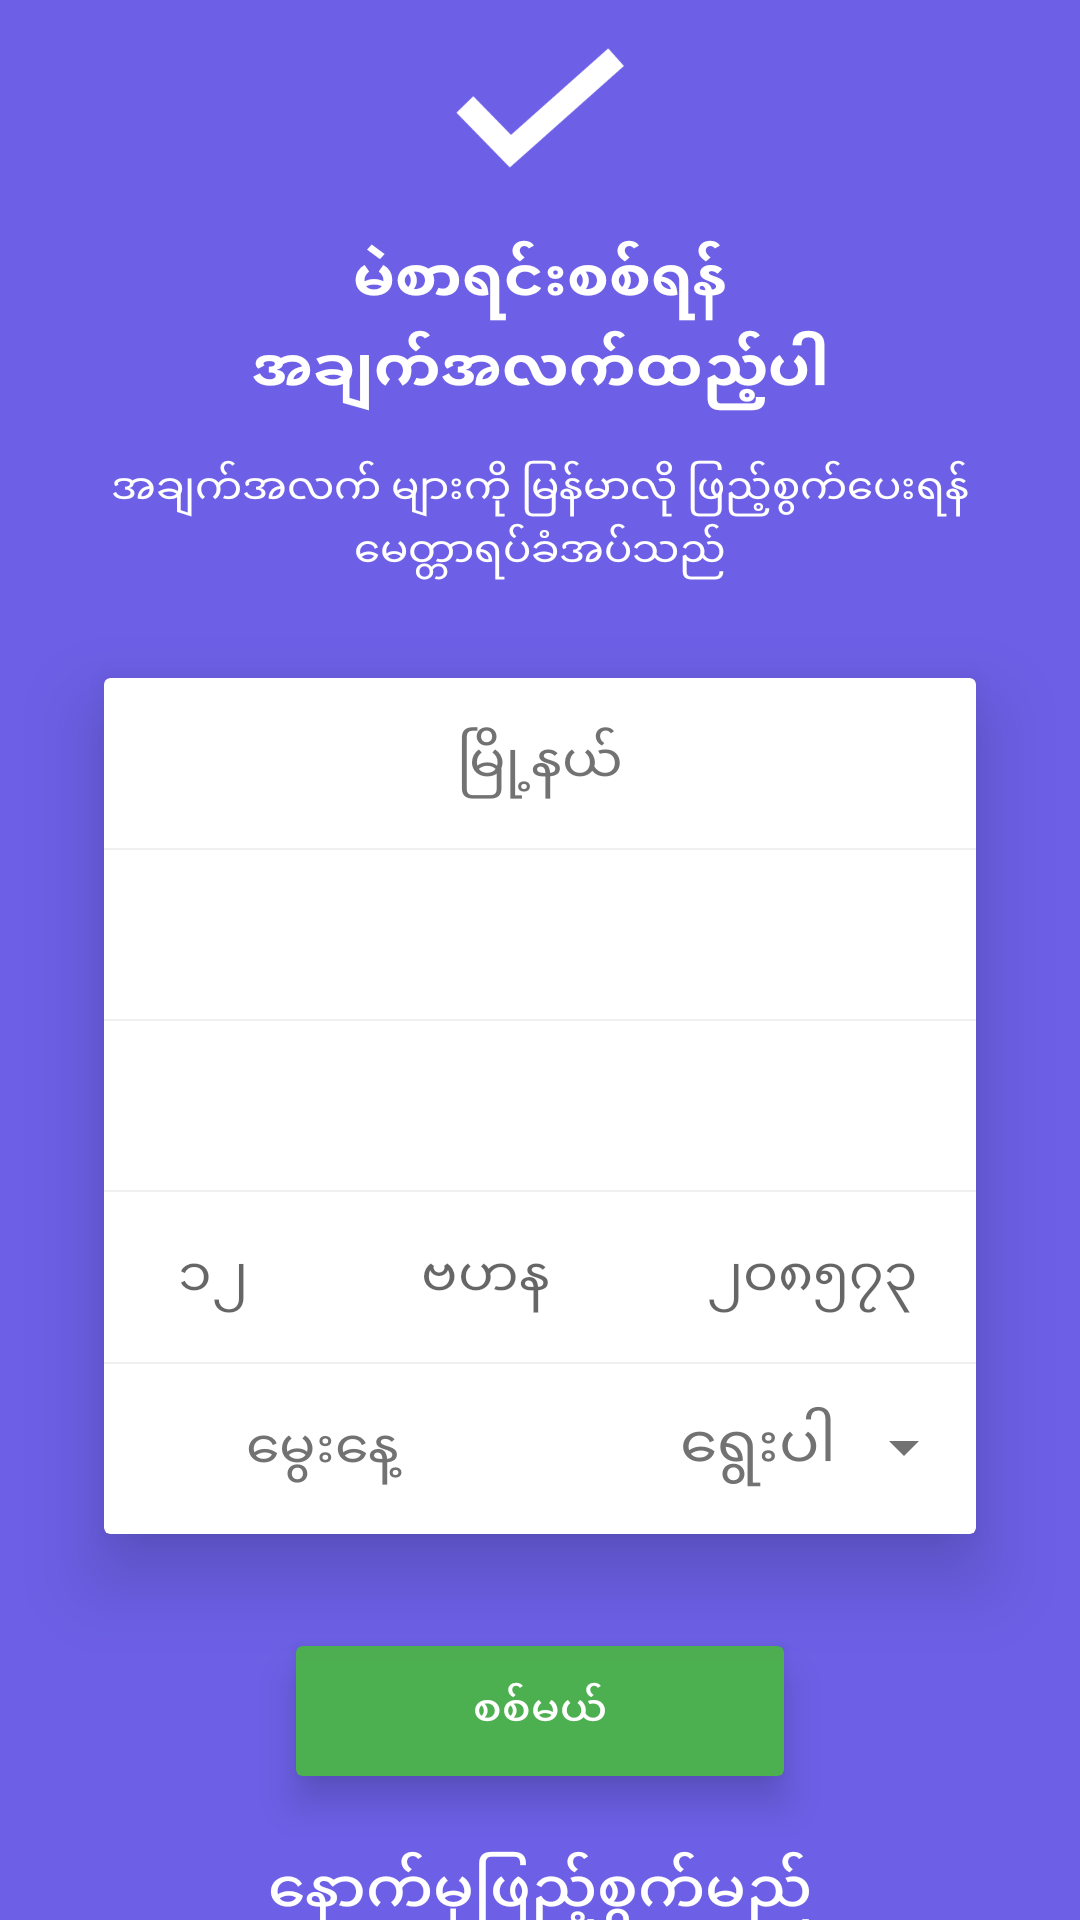

Produce the Android XML layout that renders to this screen, including the resource entries it uses.
<!-- AndroidManifest.xml: application theme AppTheme -->
<!-- res/layout/fragment_sign_up.xml -->
<android.support.design.widget.CoordinatorLayout
    xmlns:android="http://schemas.android.com/apk/res/android"
    xmlns:app="http://schemas.android.com/apk/res-auto"
    android:layout_width="match_parent"
    android:layout_height="match_parent"
    >

  <FrameLayout
      android:id="@+id/contentFragment"
      android:layout_width="fill_parent"
      android:layout_height="fill_parent"
      android:layout_weight="1"
      android:visibility="gone"
      />

  <FrameLayout
      android:id="@+id/searchFragment"
      android:layout_width="fill_parent"
      android:layout_height="fill_parent"
      android:layout_weight="1"
      android:background="@color/primary"
      android:visibility="gone"
      >

    <include layout="@layout/view_search_township"/>

  </FrameLayout>

  <android.support.v4.widget.NestedScrollView
      android:id="@+id/main_fragment"
      android:layout_width="match_parent"
      android:layout_height="match_parent"
      android:background="@color/primary"
      >

    <LinearLayout
        android:layout_width="match_parent"
        android:layout_height="match_parent"
        android:gravity="center"
        android:orientation="vertical"
        >

      <ImageView
          android:id="@+id/tick_mark_iv"
          android:layout_width="56dp"
          android:layout_height="56dp"
          android:layout_margin="@dimen/spacing_minor"
          android:src="@drawable/ic_logo_line"
          />

      <TextView
          android:id="@+id/to_check_mae"
          style="@style/TextAppearance.AppCompat.Title.Inverse"
          android:layout_width="match_parent"
          android:layout_height="wrap_content"
          android:gravity="center"
          android:lineSpacingMultiplier="1.1"
          android:padding="@dimen/spacing_minor"
          android:text="@string/check_voter"
          android:textStyle="bold"
          />
      <TextView
          android:gravity="center"
          android:text="@string/please_mm"
          android:textColor="@android:color/white"
          android:layout_gravity="center"
          android:padding="@dimen/spacing_minor"
          android:lineSpacingMultiplier="1.1"
          android:id="@+id/myanmarTextPlease"
          android:layout_width="match_parent"
          android:layout_height="wrap_content"
          />

      <android.support.v7.widget.CardView
          android:id="@+id/register_card"
          android:layout_width="match_parent"
          android:layout_height="wrap_content"
          android:layout_marginLeft="@dimen/spacing_not_so_massive"
          android:layout_marginRight="@dimen/spacing_not_so_massive"
          app:cardElevation="@dimen/spacing_major"
          app:cardUseCompatPadding="true"
          >

        <LinearLayout
            android:layout_width="match_parent"
            android:layout_height="wrap_content"
            android:orientation="vertical"
            >

          <TextView
              android:id="@+id/township"
              style="@style/Widget.AppCompat.EditText"
              android:layout_width="match_parent"
              android:layout_height="wrap_content"
              android:gravity="center"
              android:text="မြို့နယ်"
              android:padding="@dimen/spacing_major"
              android:background="@null"
              android:textColor="@color/secondary_text_color"
              android:clickable="true"
              android:nextFocusForward="@+id/user_name"
              />

          <View
              android:layout_width="match_parent"
              android:layout_height="0.5dp"
              android:background="@color/divider"
              />

          <EditText
              android:id="@+id/user_name"
              android:layout_width="match_parent"
              android:layout_height="wrap_content"
              android:background="@null"
              android:gravity="center"
              android:singleLine="true"
              android:padding="@dimen/spacing_major"
              android:nextFocusForward="@+id/father_name"
              />

          <View
              android:layout_width="match_parent"
              android:layout_height="0.5dp"
              android:background="@color/divider"
              />

          <EditText
              android:id="@+id/father_name"
              android:singleLine="true"
              android:layout_width="match_parent"
              android:layout_height="wrap_content"
              android:background="@null"
              android:gravity="center"
              android:padding="@dimen/spacing_major"
              android:nextFocusForward="@+id/nrc_no"
              android:imeOptions="actionNext"
              />

          <View
              android:layout_width="match_parent"
              android:layout_height="0.5dp"
              android:background="@color/divider"
              />

          <LinearLayout
              android:layout_width="match_parent"
              android:layout_height="wrap_content"
              android:orientation="horizontal"
              android:weightSum="8"
              >

            <EditText
                android:id="@+id/nrc_no"
                android:layout_width="0dp"
                android:layout_height="wrap_content"
                android:layout_weight="2"
                android:background="@null"
                android:gravity="center"
                android:hint="၁၂"
                android:lines="1"
                android:maxLines="1"
                android:paddingBottom="@dimen/spacing_major"
                android:paddingTop="@dimen/spacing_major"
                android:singleLine="true"
                android:nextFocusRight="@+id/nrc_township"
                android:imeOptions="actionNext"
                />

            <EditText
                android:id="@+id/nrc_township"
                android:layout_width="0dp"
                android:layout_height="wrap_content"
                android:layout_weight="3"
                android:background="@null"
                android:gravity="center"
                android:hint="ဗဟန"
                android:lines="1"
                android:maxLines="1"
                android:paddingBottom="@dimen/spacing_major"
                android:paddingTop="@dimen/spacing_major"
                android:singleLine="true"
                android:nextFocusRight="@+id/nrc_value"
                android:imeOptions="actionNext"
                />

            <EditText
                android:id="@+id/nrc_value"
                android:layout_width="0dp"
                android:layout_height="wrap_content"
                android:layout_weight="3"
                android:background="@null"
                android:gravity="center"
                android:hint="၂၀၈၅၇၃"
                android:lines="1"
                android:maxLines="1"
                android:paddingBottom="@dimen/spacing_major"
                android:paddingTop="@dimen/spacing_major"
                android:singleLine="true"
                android:imeOptions="actionDone"
                />
          </LinearLayout>

          <View
              android:layout_width="match_parent"
              android:layout_height="0.5dp"
              android:background="@color/divider"
              />

          <LinearLayout
              android:layout_width="match_parent"
              android:layout_height="wrap_content"
              android:orientation="horizontal"
              android:weightSum="2"
              >

            <TextView
                android:id="@+id/tv_dob_label"
                style="@style/Widget.AppCompat.EditText"
                android:layout_width="0dp"
                android:layout_height="wrap_content"
                android:layout_weight="1"
                android:background="@null"
                android:gravity="center"
                android:text="မွေးနေ့"
                android:lines="1"
                android:maxLines="1"
                android:textColor="@color/secondary_text_color"
                android:paddingBottom="@dimen/spacing_major"
                android:paddingTop="@dimen/spacing_major"
                android:singleLine="true"
                />

            <TextView
                android:id="@+id/date_of_birth"
                android:textSize="@dimen/text_size_medium"
                style="@style/Widget.AppCompat.Spinner"
                android:layout_width="0dp"
                android:layout_height="48dp"
                android:layout_weight="1"
                android:gravity="center"
                android:textColor="@color/secondary_text_color"
                android:text="ရွေးပါ"
                android:padding="5dp"
                />
          </LinearLayout>
        </LinearLayout>
      </android.support.v7.widget.CardView>

      <android.support.v7.widget.CardView
          android:id="@+id/sign_up_card"
          android:layout_width="180dp"
          android:layout_height="wrap_content"
          android:layout_below="@id/register_card"
          android:layout_centerHorizontal="true"
          android:foreground="?attr/selectableItemBackground"
          app:cardBackgroundColor="@color/accent_color"
          app:cardElevation="@dimen/spacing_minor"
          app:cardUseCompatPadding="true"
          >

        <TextView
            android:id="@+id/check_button"
            style="@style/TextAppearance.AppCompat.Widget.Button.Inverse"
            android:layout_width="match_parent"
            android:layout_height="wrap_content"
            android:layout_centerHorizontal="true"
            android:gravity="center"
            android:padding="@dimen/spacing_not_so_major"
            android:text="စစ်မယ်"
            />

      </android.support.v7.widget.CardView>

      <TextView
          android:textSize="20sp"
          android:id="@+id/skip_card_button"
          style="@style/TextAppearance.AppCompat.Widget.Button.Inverse"
          android:layout_width="match_parent"
          android:layout_height="wrap_content"
          android:layout_centerHorizontal="true"
          android:gravity="center"
          android:padding="@dimen/spacing_not_so_major"
          android:text="နောက်မှဖြည့်စွက်မည်"
          />

    </LinearLayout>
  </android.support.v4.widget.NestedScrollView>
</android.support.design.widget.CoordinatorLayout>
<!-- res/layout/view_search_township.xml (included above) -->
<?xml version="1.0" encoding="utf-8"?>
<android.support.v7.widget.CardView
    xmlns:android="http://schemas.android.com/apk/res/android"
    xmlns:app="http://schemas.android.com/apk/res-auto"
    android:layout_width="match_parent"
    android:layout_height="match_parent"
    app:cardCornerRadius="@dimen/spacing_micro"
    app:cardElevation="@dimen/spacing_major"
    android:layout_margin="@dimen/spacing_major"
    android:background="@color/cardview_light_background">
  <LinearLayout
      android:layout_width="match_parent"
      android:layout_height="match_parent"
      android:orientation="vertical"
      >
    <android.support.v7.widget.CardView
        xmlns:android="http://schemas.android.com/apk/res/android"
        android:layout_width="match_parent"
        android:layout_height="wrap_content"
        app:cardCornerRadius="@dimen/spacing_nano">
      <EditText
          android:id="@+id/et_search_township"
          android:layout_width="match_parent"
          android:layout_height="wrap_content"
          android:hint="search township"
          android:drawableLeft="@drawable/ic_search_candidate"
          android:background="@null"
          android:padding="@dimen/spacing_minor"
          android:height="?android:attr/actionBarSize"
          />
    </android.support.v7.widget.CardView>
    <android.support.v7.widget.RecyclerView
        android:id="@+id/rv_search_township"
        android:layout_width="match_parent"
        android:layout_height="wrap_content"
        />
  </LinearLayout>
</android.support.v7.widget.CardView>
<!-- resources referenced by this layout -->
<resources>
  <color name="accent_color">#4CAF50</color>
  <color name="divider">#f0f0f0</color>
  <color name="primary">#6D60E7</color>
  <color name="secondary_text_color">#727272</color>
  <dimen name="spacing_major">16dp</dimen>
  <dimen name="spacing_micro">4dp</dimen>
  <dimen name="spacing_minor">8dp</dimen>
  <dimen name="spacing_nano">2dp</dimen>
  <dimen name="spacing_not_so_major">12dp</dimen>
  <dimen name="spacing_not_so_massive">18dp</dimen>
  <dimen name="text_size_medium">20sp</dimen>
  <!-- drawable ic_logo_line: png bitmap (drawable, 4376 bytes) -->
  <!-- drawable ic_search_candidate: png bitmap (drawable-hdpi, 703 bytes) -->
  <string name="check_voter">မဲစာရင်းစစ်ရန်\nအချက်အလက်ထည့်ပါ</string>
  <string name="please_mm">အချက်အလက် များကို မြန်မာလို ဖြည့်စွက်ပေးရန် မေတ္တာရပ်ခံအပ်သည်</string>
  <style name="AppTheme" parent="AppTheme.Base" />
  <style name="AppTheme.Base" parent="Theme.AppCompat.Light.NoActionBar">
      <item name="colorPrimary">@color/primary</item>
      <item name="colorPrimaryDark">@color/primary_dark</item>
      <item name="colorAccent">@color/accent_color</item>
      <item name="android:textColorSecondary">@color/secondary_text_color</item>
      <item name="android:textColorPrimary">@color/primary_text_color</item>
      <item name="windowActionBar">false</item>
      <item name="windowNoTitle">true</item>
      <item name="windowActionModeOverlay">true</item>
      <item name="actionModeBackground">@color/primary</item>
      <item name="android:homeAsUpIndicator">@drawable/ic_arrow_back</item>
  
    </style>
  <color name="primary_dark">#5653A5</color>
  <color name="primary_text_color">#212121</color>
</resources>
